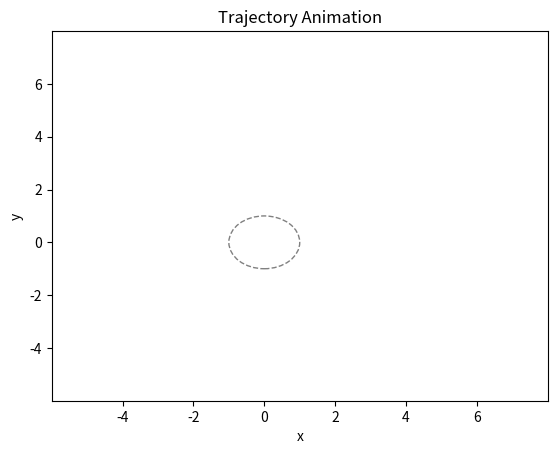

Write Python code to recreate this figure. (Note: this script raises an exception after producing the figure.)
import numpy as np
import matplotlib.pyplot as plt
from scipy.integrate import solve_ivp
import matplotlib.animation as animation

g = 9.81
m = 1
a=1
b=4
w = np.pi/20
def system(t,y):
    x1,v1 = y

    dx1dt = v1
    dv1dt = (a*w**2/b**2)*np.cos(x1-w*t)-g/b*np.sin(x1)
    return [dx1dt,dv1dt]

y0 = [np.pi,0]
t_span = (0,1000)
t_eval = np.linspace(0,1000,10000)

sol= solve_ivp(system,t_span,y0,t_eval=t_eval,method='RK45')

X = []
Y = []

for i in range(len(sol.t)):

    X.append(a*np.cos(w*sol.t[i])+b*np.sin(sol.y[0][i]))
    Y.append(a*np.sin(w*sol.t[i])-b*np.cos(sol.y[0][i]))

fig, ax = plt.subplots()
ax.set_xlim(min(X) - 1, max(X) + 3)
ax.set_ylim(min(Y) - 1, max(Y) + 3)
ax.set_xlabel("x")
ax.set_ylabel("y")
ax.set_title("Trajectory Animation")

# Initialize the point
point, = ax.plot([], [], 'ro', markersize=8)  # Red point
trail, = ax.plot([], [], 'b-', lw=1)  # Blue trail
spring, = ax.plot([], [], 'k-', lw=2)  # Black line for the spring
x_anchor, y_anchor = 0, 0  

# Update function for animation
def update(frame):
    # Compute anchor position at this frame
    x_anchor = a * np.cos(w * t[frame])
    y_anchor = a * np.sin(w * t[frame])

    # Update the bob (mass) position
    point.set_data(X[frame], Y[frame])
    # Update the trail
    trail.set_data(X[:frame+1], Y[:frame+1])
    # Update the spring (pendulum rod) from anchor to bob
    spring.set_data([x_anchor, X[frame]], [y_anchor, Y[frame]])

    return point, trail, spring
circle = plt.Circle((0, 0), a, color='gray', fill=False, linestyle='--')
ax.add_artist(circle)

t=sol.t
# Create animation
ani = animation.FuncAnimation(fig, update, frames=len(t), interval=30, blit=True)

# Show animation
plt.show()